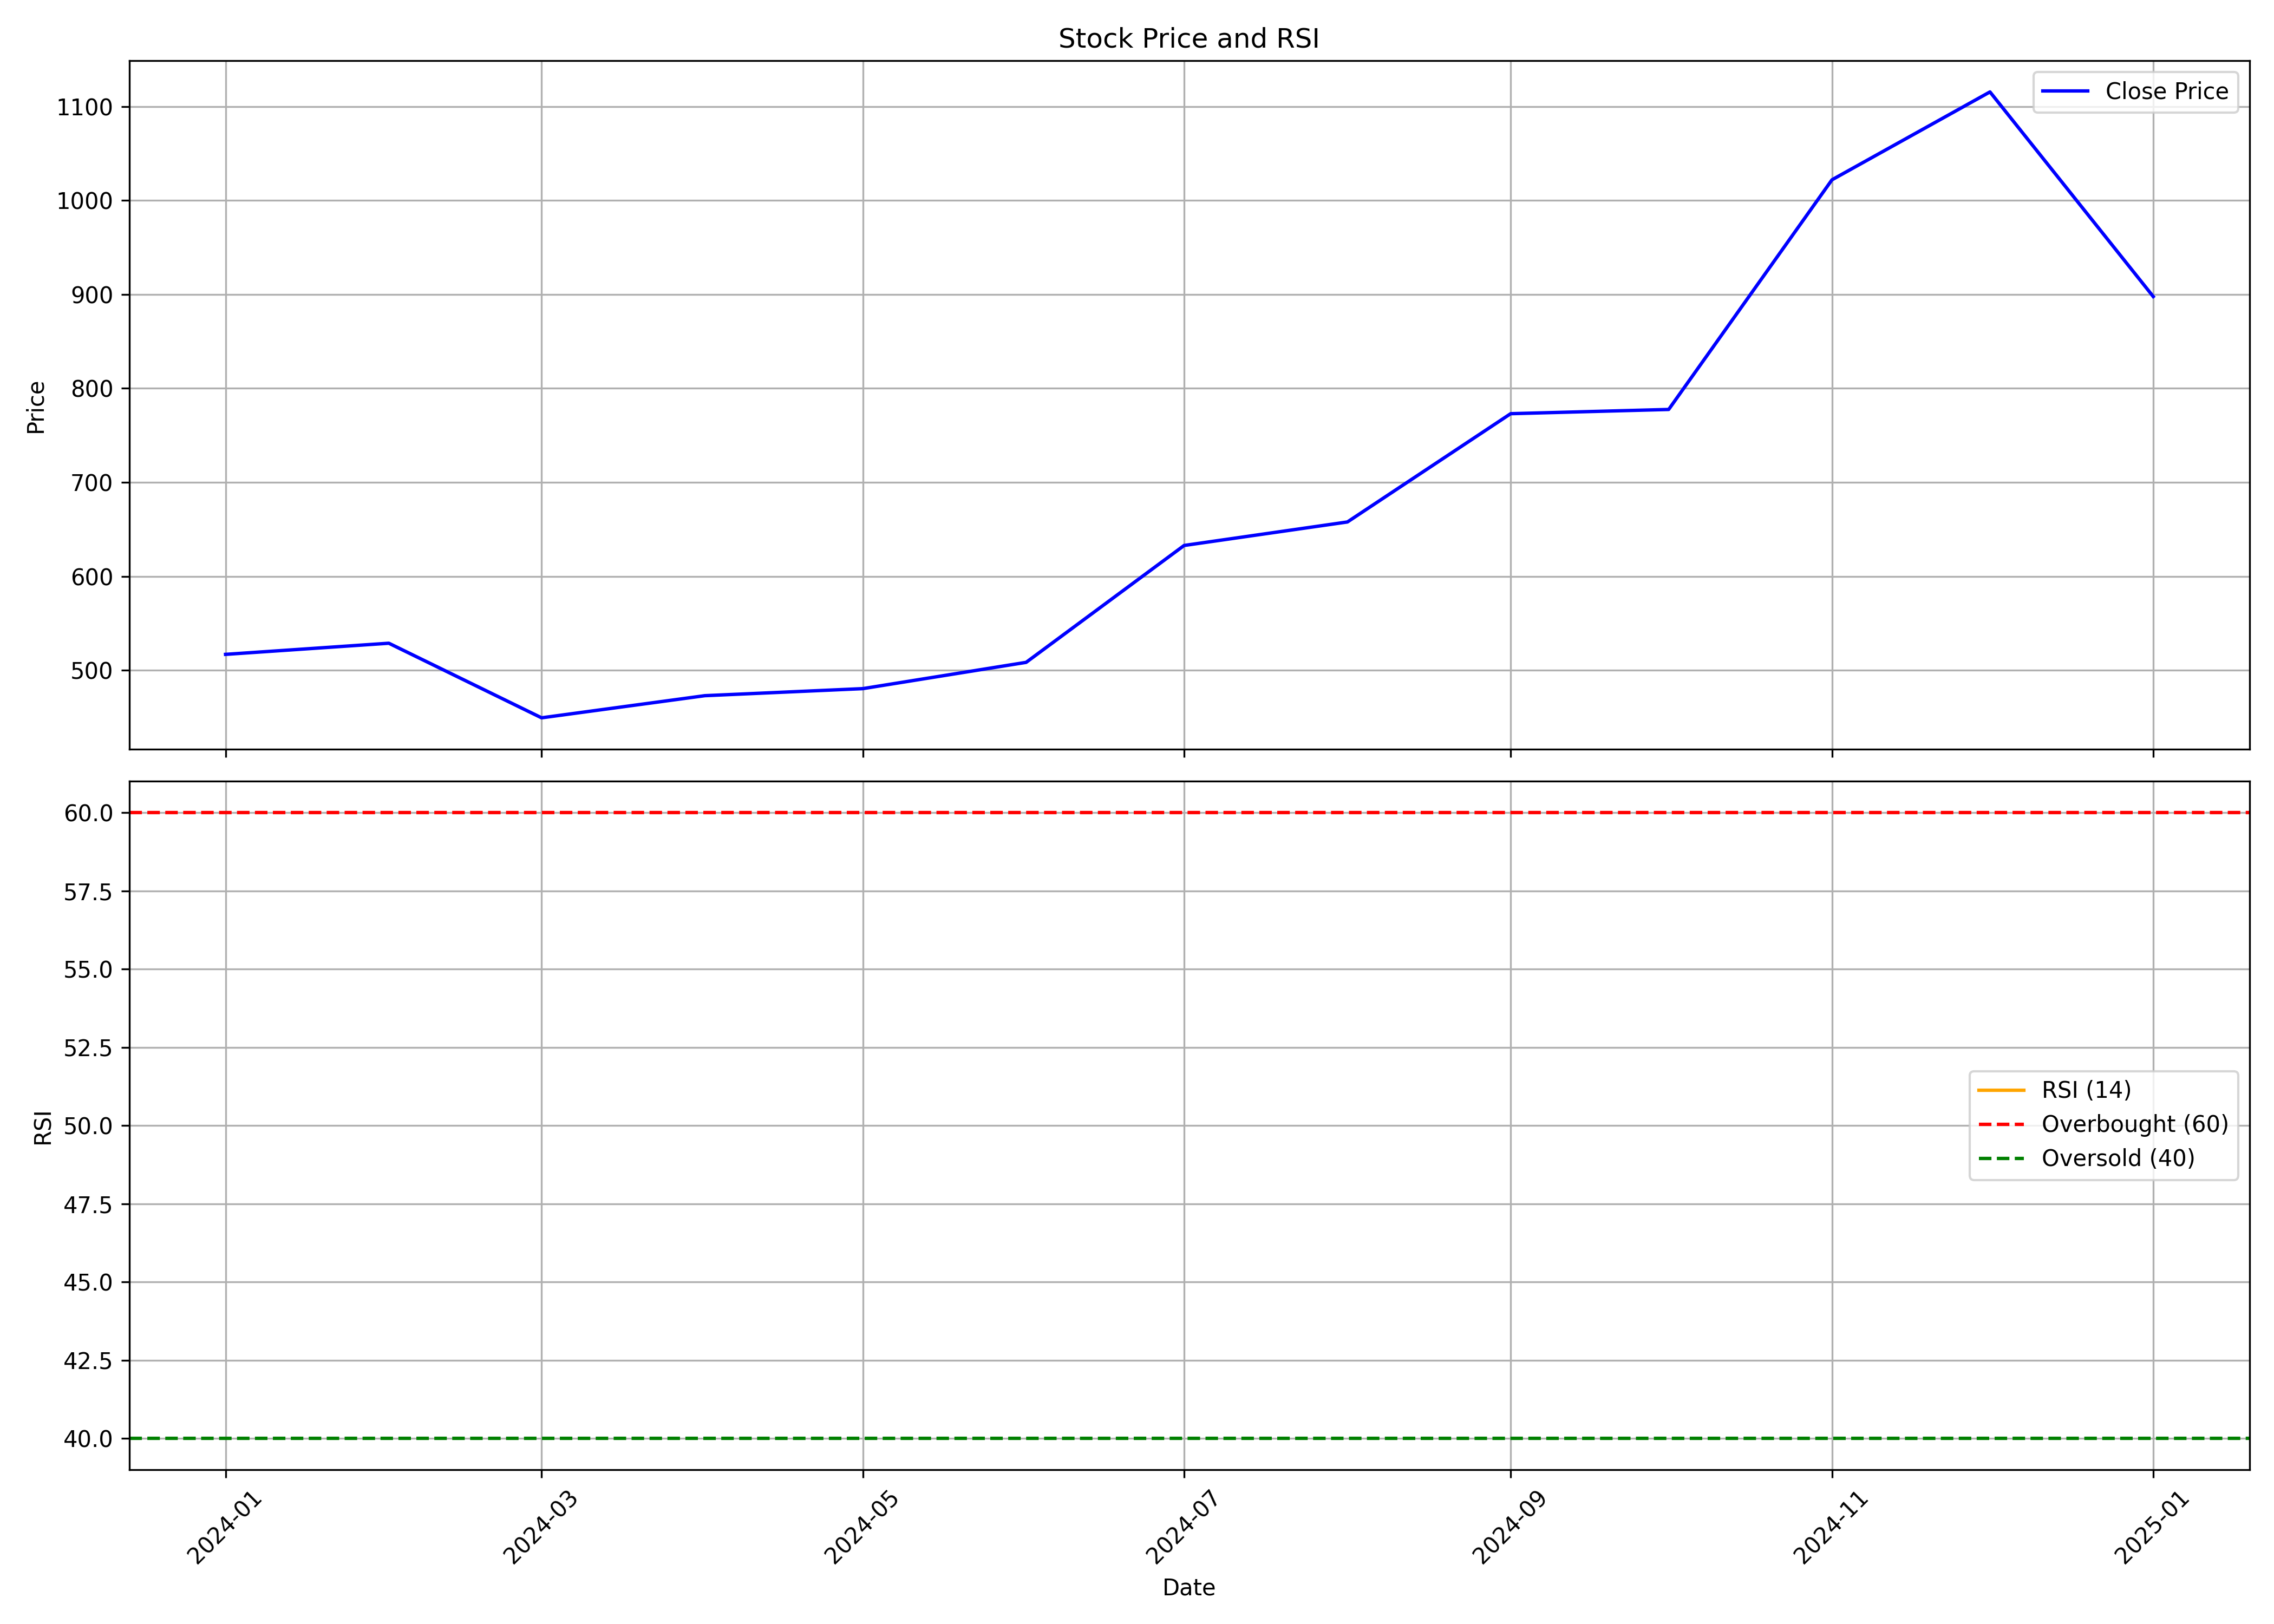

The file beside this chart, header and first rows:
, Unnamed: 0.1, Unnamed: 0, date, symbol, open, high, low, close, volume, rsi
0, 0, 0, 2024-01-01, INNOVACAP, 535.0, 588.0, 496.0, 517, 14384990, 
1, 1, 1, 2024-02-01, INNOVACAP, 517.0, 570.0, 513.2, 528.9, 2655670, 
2, 2, 2, 2024-03-01, INNOVACAP, 530, 537, 443.2, 449.5, 1698340, 
3, 3, 3, 2024-04-01, INNOVACAP, 456.2, 490.0, 447.3, 473.1, 1416288, 
4, 4, 4, 2024-05-01, INNOVACAP, 473.1, 517.2, 450.2, 480.6, 1197693, 
5, 5, 5, 2024-06-01, INNOVACAP, 485.0, 524.0, 421.4, 508.5, 2173853, 
6, 6, 6, 2024-07-01, INNOVACAP, 508.8, 649.8, 486.8, 632.9, 3818536, 
7, 7, 7, 2024-08-01, INNOVACAP, 635.2, 725.0, 586.2, 657.9, 3203656, 
8, 8, 8, 2024-09-01, INNOVACAP, 680.0, 841.5, 666.0, 773.1, 2368853, 
9, 9, 9, 2024-10-01, INNOVACAP, 773.1, 788.0, 680.5, 777.6, 1334008, 
10, 10, 10, 2024-11-01, INNOVACAP, 783.0, 1060, 780.0, 1022, 3787307, 
11, 11, 11, 2024-12-01, INNOVACAP, 1034, 1176, 957, 1115, 2607833, 
12, 12, 12, 2025-01-01, INNOVACAP, 1115, 1260, 881, 897.7, 2204747, 
